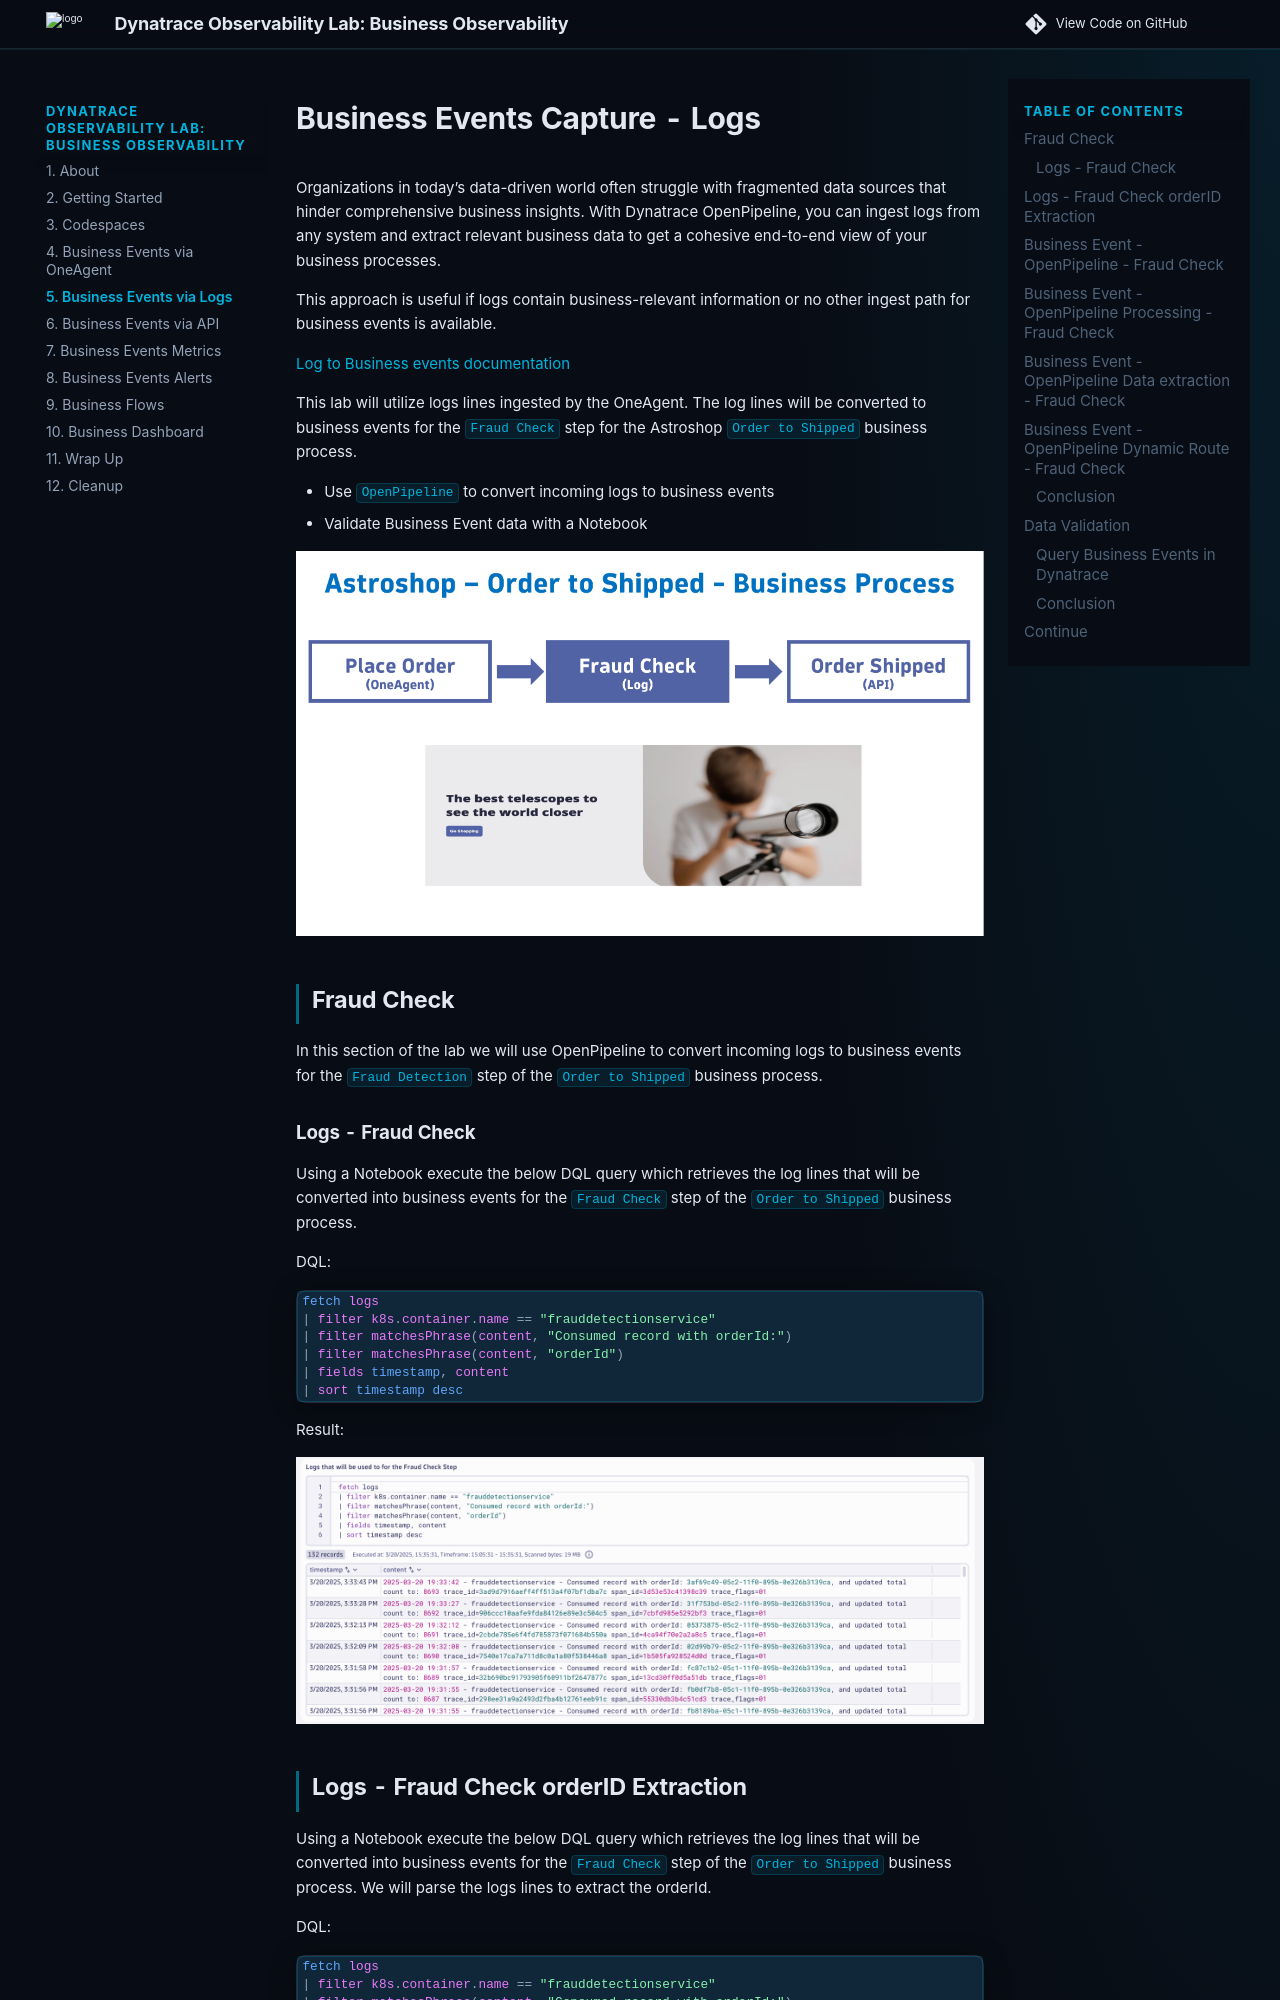

repository: dynatrace-wwse/enablement-business-observability · page: 05_bizevents_logs/index.html · generator: mkdocs


# Business Events Capture - Logs

Organizations in today’s data-driven world often struggle with fragmented data sources that hinder comprehensive business insights. With Dynatrace OpenPipeline, you can ingest logs from any system and extract relevant business data to get a cohesive end-to-end view of your business processes.

This approach is useful if logs contain business-relevant information or no other ingest path for business events is available.

[Log to Business events documentation](https://docs.dynatrace.com/docs/shortlink/ba-business-events-capturing#logs)

This lab will utilize logs lines ingested by the OneAgent.  The log lines will be converted to business events for the `Fraud Check` step for the Astroshop `Order to Shipped` business process.

* Use `OpenPipeline` to convert incoming logs to business events
* Validate Business Event data with a Notebook

![FlowStepTwo](./img/03_bizevents_log_flow.png)

## Fraud Check

In this section of the lab we will use OpenPipeline to convert incoming logs to business events for the `Fraud Detection` step of the `Order to Shipped` business process.
